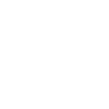
t = 0.00 s
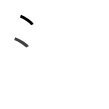
t = 1.75 s
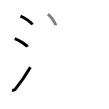
t = 3.50 s
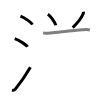
t = 5.50 s
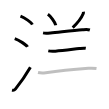
t = 7.25 s
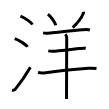
t = 9.00 s

The animated SVG that drew these frames (rendered in a browser with its animation timeline set to each time). Animation: 9 SMIL elements (animate=9); one cycle of 9.00 s.

<svg width="109px" height="109px" viewBox="0 0 px 109px" xmlns="http://www.w3.org/2000/svg" xmlns:xlink="http://www.w3.org/1999/xlink" xml:space="preserve" version="1.1"  baseProfile="full">
<path d="M20.47,16.1c4.27,1.65,10.89,6.3,11.84,8.45" style="fill:none;stroke:black;stroke-width:3;opacity:0">
  <animate attributeType="CSS" attributeName="opacity" from="0" to="1" begin="0s" dur="1s" repeatCount="0" fill="freeze" />
</path>
<path d="M14.75,38.62c4.55,1.68,11.64,6.24,12.69,8.29" style="fill:none;stroke:black;stroke-width:3;opacity:0">
  <animate attributeType="CSS" attributeName="opacity" from="0" to="1" begin="1s" dur="1s" repeatCount="0" fill="freeze" />
</path>
<path d="M12,90.11c1.27,0.32,2.51,0.04,3.35-1c3.92-4.86,11.37-15.58,15.04-21.9" style="fill:none;stroke:black;stroke-width:3;opacity:0">
  <animate attributeType="CSS" attributeName="opacity" from="0" to="1" begin="2s" dur="1s" repeatCount="0" fill="freeze" />
</path>
<path d="M47.88,14.25c2.78,1.94,7.19,7.96,7.89,10.97" style="fill:none;stroke:black;stroke-width:3;opacity:0">
  <animate attributeType="CSS" attributeName="opacity" from="0" to="1" begin="3s" dur="1s" repeatCount="0" fill="freeze" />
</path>
<path d="M83.37,11.75c0.04,0.44,0.17,1.17-0.08,1.78c-1.64,3.97-4.83,8.6-10.59,14.04" style="fill:none;stroke:black;stroke-width:3;opacity:0">
  <animate attributeType="CSS" attributeName="opacity" from="0" to="1" begin="4s" dur="1s" repeatCount="0" fill="freeze" />
</path>
<path d="M43.07,32.89c2.31,0.49,5.31,0.2,7.39,0.01c8.75-0.8,23.4-2.48,31.83-3.06c2.42-0.17,5.21-0.57,7.57,0.17" style="fill:none;stroke:black;stroke-width:3;opacity:0">
  <animate attributeType="CSS" attributeName="opacity" from="0" to="1" begin="5s" dur="1s" repeatCount="0" fill="freeze" />
</path>
<path d="M48.28,50.89c2.59,0.49,5.06,0.35,7.1,0.24c7.46-0.44,16.67-1.75,23.87-2.56c2.14-0.24,4.38-0.64,6.52-0.3" style="fill:none;stroke:black;stroke-width:3;opacity:0">
  <animate attributeType="CSS" attributeName="opacity" from="0" to="1" begin="6s" dur="1s" repeatCount="0" fill="freeze" />
</path>
<path d="M38,72.45c2.5,0.55,5.3,0.53,7.74,0.19c10.76-1.51,30.31-3.45,42.64-4.38c2.43-0.18,5.71-0.1,8.12,0.25" style="fill:none;stroke:black;stroke-width:3;opacity:0">
  <animate attributeType="CSS" attributeName="opacity" from="0" to="1" begin="7s" dur="1s" repeatCount="0" fill="freeze" />
</path>
<path d="M65.26,34.25c0.93,0.93,1.46,2.23,1.46,3.25c0,2.83-0.12,37.06-0.17,53.5c-0.01,3.86-0.02,6.74-0.02,8" style="fill:none;stroke:black;stroke-width:3;opacity:0">
  <animate attributeType="CSS" attributeName="opacity" from="0" to="1" begin="8s" dur="1s" repeatCount="0" fill="freeze" />
</path>
</svg>
